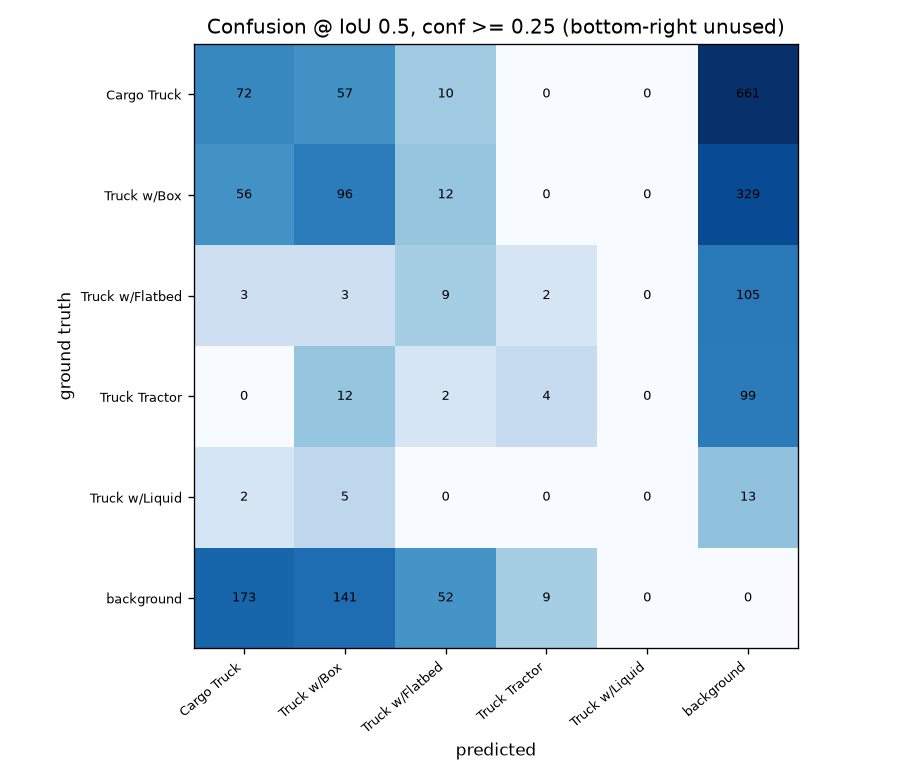

The file beside this chart, header and first rows:
, pred Cargo Truck, pred Truck w/Box, pred Truck w/Flatbed, pred Truck Tractor, pred Truck w/Liquid, pred background
GT Cargo Truck, 72, 57, 10, 0, 0, 661
GT Truck w/Box, 56, 96, 12, 0, 0, 329
GT Truck w/Flatbed, 3, 3, 9, 2, 0, 105
GT Truck Tractor, 0, 12, 2, 4, 0, 99
GT Truck w/Liquid, 2, 5, 0, 0, 0, 13
GT background, 173, 141, 52, 9, 0, 0
